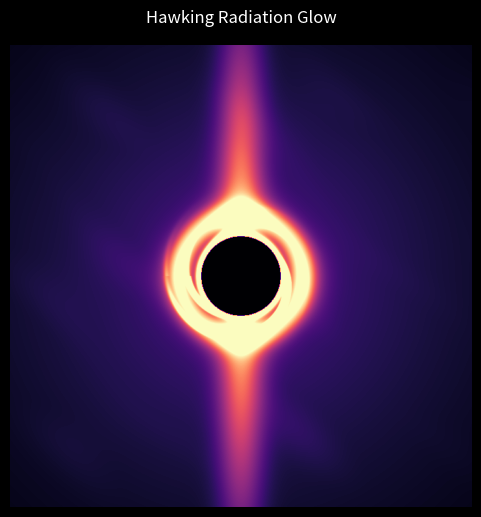

Reproduce this figure in Python.
"""
Animated sketch of Hawking radiation around a black hole.

Visual ingredients:
- Starfield background warped by gravity.
- Dark event horizon with a hot photon halo.
- Stochastic "quantum foam" flickering at the horizon.
- Expanding pulses that represent Hawking radiation quanta escaping.
- Broad lobes indicating preferential particle escape directions.

Run:
    python3 "hawkin's_rad_viz.py"
"""

from __future__ import annotations

import numpy as np
import matplotlib.pyplot as plt
from matplotlib.animation import FuncAnimation

plt.style.use("dark_background")

# Scene / grid settings
EXTENT = 3.2
RESOLUTION = 720
FIGSIZE = (6, 6)

# Horizon + near-field parameters
HORIZON_RADIUS = 0.55
ERGOSPHERE_RADIUS = 0.85
HORIZON_WIDTH = 0.06
ERGOSPHERE_WIDTH = 0.18

# Quantum foam flicker
FOAM_SCALE = 22.0
FOAM_FLICKER_RATE = 1.2
FOAM_SHARPNESS = 3.6
FOAM_SHELL_WIDTH = 0.2

# Hawking radiation pulses
WAVE_COUNT = 5
WAVE_SPEED = 0.38
WAVE_THICKNESS = 0.12
WAVE_DECAY = 0.55
EMISSION_PERIOD = 1.3

# Broad escape lobes / spray
LOBE_WIDTH = 0.28
LOBE_OFFSET = 0.35
LOBE_OSC = 0.25

# Subtle polar jets to hint at symmetry axes
JET_WIDTH = 0.22
JET_FADE = 0.9
JET_FREQ = 0.6

# Light background
STAR_INTENSITY = 0.07


def make_grid(resolution: int = RESOLUTION):
    axis = np.linspace(-EXTENT, EXTENT, resolution)
    xx, yy = np.meshgrid(axis, axis)
    r = np.sqrt(xx * xx + yy * yy) + 1e-9
    theta = np.arctan2(yy, xx)
    return axis, xx, yy, r, theta


AXIS, XX, YY, R, THETA = make_grid()


def generate_frame(t: float) -> np.ndarray:
    # Background: warped starfield that dims toward the center.
    star_seed = (
        np.sin(2.1 * XX + 0.6 * t)
        + np.cos(2.7 * YY - 0.4 * t)
        + np.sin(3.5 * (XX + YY) + 0.32 * t)
    )
    stars = np.clip(star_seed, 0.0, None) ** 2
    stars = STAR_INTENSITY * stars / (stars.max() + 1e-9)
    vignette = np.exp(-((R / EXTENT) ** 2.2))
    background = stars * vignette

    # Hot photon halo hugging the horizon + ergosphere glow.
    horizon_glow = np.exp(-((R - HORIZON_RADIUS) / HORIZON_WIDTH) ** 2)
    ergosphere_glow = np.exp(-((R - ERGOSPHERE_RADIUS) / ERGOSPHERE_WIDTH) ** 2)

    # Quantum foam: noisy flicker localized just outside the horizon.
    foam_phase = FOAM_SCALE * (R - HORIZON_RADIUS) + 3.0 * THETA
    foam_pattern = np.sin(foam_phase + FOAM_FLICKER_RATE * t) + 0.6 * np.sin(
        0.7 * foam_phase - 1.7 * t
    )
    foam_pattern = np.clip(foam_pattern, 0.0, None) ** FOAM_SHARPNESS
    foam_shell = np.exp(-((R - (HORIZON_RADIUS + 0.12)) / FOAM_SHELL_WIDTH) ** 2)
    foam = foam_pattern * foam_shell

    # Hawking radiation pulses: concentric rings that drift outward over time.
    waves = np.zeros_like(R)
    for idx in range(WAVE_COUNT):
        emission_time = idx * EMISSION_PERIOD
        travel_time = max(t - emission_time, 0.0)
        if travel_time <= 0.0:
            continue
        radius = HORIZON_RADIUS + WAVE_SPEED * travel_time
        if radius - 3.0 * WAVE_THICKNESS > EXTENT:
            continue
        ring = np.exp(-((R - radius) / WAVE_THICKNESS) ** 2)
        damping = np.exp(-WAVE_DECAY * (radius - HORIZON_RADIUS))
        anisotropy = 0.65 + 0.35 * np.cos(THETA - 0.35 * t + idx * 0.8)
        waves += damping * ring * anisotropy

    # Escape lobes: emphasize that some quanta manage to climb out.
    lobes = np.exp(-((R - (HORIZON_RADIUS + LOBE_OFFSET)) / LOBE_WIDTH) ** 2)
    lobes *= (0.4 + 0.6 * np.cos(2.0 * (THETA - LOBE_OSC * t)) ** 2)
    lobes *= np.clip((R - HORIZON_RADIUS) / (EXTENT - HORIZON_RADIUS), 0.0, 1.0)

    # Subtle polar jets to add cinematic structure.
    jet_profile = np.exp(-(XX ** 2) / (2.0 * JET_WIDTH ** 2))
    jet_length = np.exp(-((np.abs(YY) - HORIZON_RADIUS) / (JET_FADE * EXTENT)) ** 2)
    jet_time = 0.45 + 0.55 * np.cos(JET_FREQ * t)
    jets = jet_time * jet_profile * jet_length
    jets[R < HORIZON_RADIUS] = 0.0

    # Event horizon mask.
    horizon_mask = R < HORIZON_RADIUS

    # Combine contributions.
    image = (
        background
        + 0.25 * np.exp(-(R / EXTENT) ** 1.4)
        + 2.2 * horizon_glow
        + 0.8 * ergosphere_glow
        + 1.4 * foam
        + 2.2 * waves
        + 0.9 * lobes
        + 0.6 * jets
    )

    image[horizon_mask] = 0.0
    image = np.clip(image, 0.0, 1.0)
    return image


def run_animation():
    fig, ax = plt.subplots(figsize=FIGSIZE)
    ax.set_facecolor("black")
    ax.set_xlim(-EXTENT, EXTENT)
    ax.set_ylim(-EXTENT, EXTENT)
    ax.set_aspect("equal")
    ax.axis("off")

    img = ax.imshow(
        generate_frame(0.0),
        cmap="magma",
        origin="lower",
        extent=[-EXTENT, EXTENT, -EXTENT, EXTENT],
        interpolation="bilinear",
    )

    ax.set_title("Hawking Radiation Glow", pad=16, color="white")

    def update(frame: int):
        t = frame * 0.2
        img.set_data(generate_frame(t))
        return (img,)

    anim = FuncAnimation(
        fig,
        update,
        interval=50,
        blit=True,
        cache_frame_data=False,
    )

    return anim


def main():
    anim = run_animation()
    plt.show()


if __name__ == "__main__":
    main()
